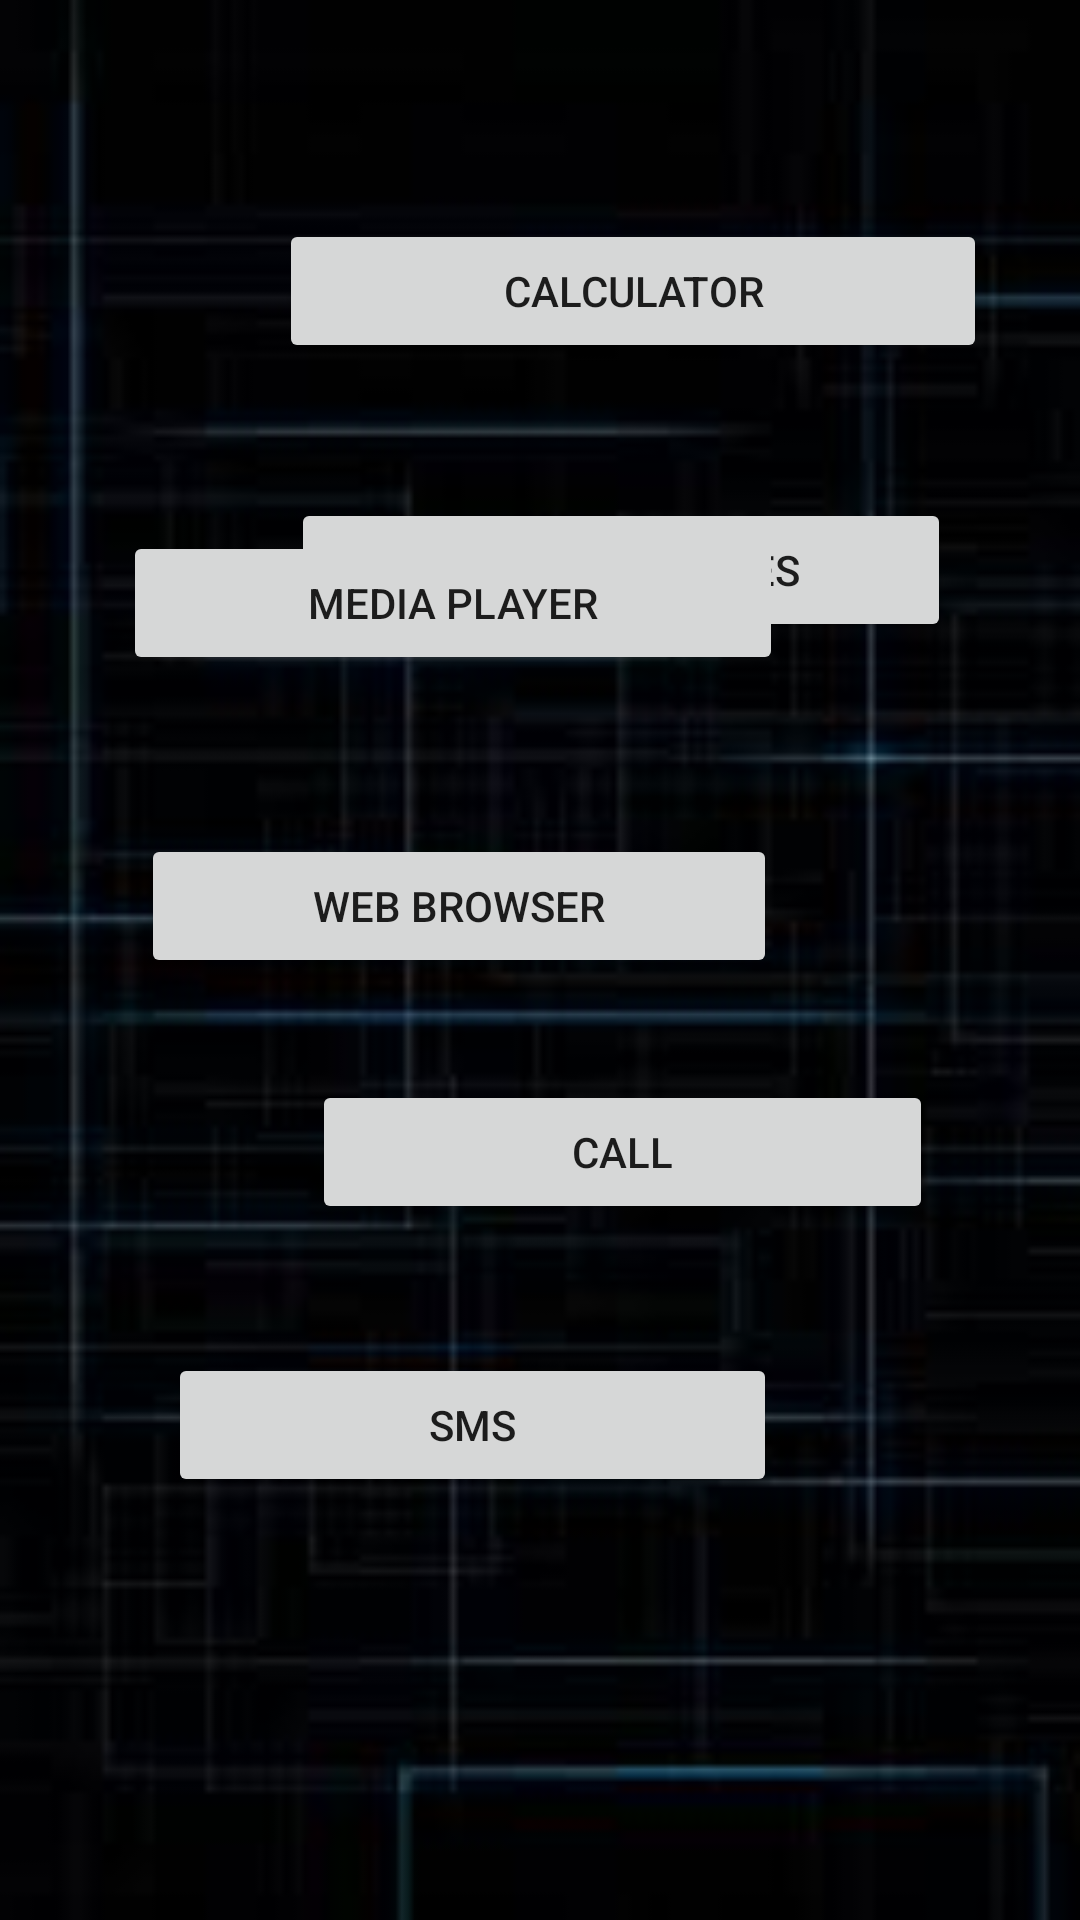

Here is an Android app screen rendered from its layout file. Give the layout XML and the strings, colors and styles it references.
<!-- AndroidManifest.xml: application theme Theme.MultiTaskingApp -->
<!-- res/layout/activity_log.xml -->
<?xml version="1.0" encoding="utf-8"?>
<RelativeLayout xmlns:android="http://schemas.android.com/apk/res/android"
    xmlns:app="http://schemas.android.com/apk/res-auto"
    xmlns:tools="http://schemas.android.com/tools"
    android:layout_width="match_parent"
    android:layout_height="match_parent"
    tools:context=".Log"
    android:background="@drawable/logg"
    >

    <Button
        android:id="@+id/button18"
        android:layout_width="236dp"
        android:layout_height="wrap_content"
        android:layout_alignParentStart="true"
        android:layout_alignParentLeft="true"
        android:layout_alignParentTop="true"
        android:layout_centerHorizontal="true"
        android:layout_marginStart="93dp"
        android:layout_marginLeft="93dp"
        android:layout_marginTop="73dp"
        android:text="CALCULATOR" />

    <Button
        android:id="@+id/button19"
        android:layout_width="220dp"
        android:layout_height="wrap_content"
        android:layout_alignParentStart="true"
        android:layout_alignParentLeft="true"
        android:layout_alignParentTop="true"
        android:layout_centerHorizontal="true"
        android:layout_marginStart="97dp"
        android:layout_marginLeft="97dp"
        android:layout_marginTop="166dp"
        android:text="PHONE FACILITIES" />

    <Button
        android:id="@+id/button20"
        android:layout_width="220dp"
        android:layout_height="wrap_content"
        android:layout_alignParentEnd="true"
        android:layout_alignParentRight="true"
        android:layout_alignParentBottom="true"
        android:layout_centerInParent="true"
        android:layout_marginEnd="99dp"
        android:layout_marginRight="99dp"
        android:layout_marginBottom="415dp"
        android:text="MEDIA PLAYER" />

    <Button
        android:id="@+id/button21"
        android:layout_width="212dp"
        android:layout_height="wrap_content"
        android:layout_alignParentEnd="true"
        android:layout_alignParentRight="true"
        android:layout_alignParentBottom="true"
        android:layout_centerHorizontal="true"
        android:layout_marginEnd="101dp"
        android:layout_marginRight="101dp"
        android:layout_marginBottom="314dp"
        android:text="WEB BROWSER" />

    <Button
        android:id="@+id/button44"
        android:layout_width="207dp"
        android:layout_height="wrap_content"
        android:layout_alignParentStart="true"
        android:layout_alignParentLeft="true"
        android:layout_alignParentBottom="true"
        android:layout_marginStart="104dp"
        android:layout_marginLeft="104dp"
        android:layout_marginBottom="232dp"
        android:text="CALL" />

    <Button
        android:id="@+id/button45"
        android:layout_width="203dp"
        android:layout_height="wrap_content"
        android:layout_alignParentEnd="true"
        android:layout_alignParentRight="true"
        android:layout_alignParentBottom="true"
        android:layout_marginEnd="101dp"
        android:layout_marginRight="101dp"
        android:layout_marginBottom="141dp"
        android:text="SMS" />
</RelativeLayout>
<!-- resources referenced by this layout -->
<resources>
  <!-- drawable logg: jpg bitmap (drawable-v24, 4303 bytes) -->
  <style name="Theme.MultiTaskingApp" parent="Theme.AppCompat.DayNight.DarkActionBar">
          
          <item name="colorPrimary">@color/purple_500</item>
          <item name="colorPrimaryVariant">@color/purple_700</item>
          <item name="colorOnPrimary">@color/white</item>
          
          <item name="colorSecondary">@color/teal_200</item>
          <item name="colorSecondaryVariant">@color/teal_700</item>
          <item name="colorOnSecondary">@color/black</item>
          
          <item name="android:statusBarColor" tools:targetApi="l">?attr/colorPrimaryVariant</item>
          
      </style>
  <!-- not gathered from this repository: default colours our renderer supplied (Android Studio template values) -->
  <color name="purple_500">#FF6200EE</color>
  <color name="purple_700">#FF3700B3</color>
  <color name="teal_200">#FF03DAC5</color>
  <color name="teal_700">#FF018786</color>
  <color name="black">#FF000000</color>
  <color name="white">#FFFFFFFF</color>
</resources>
